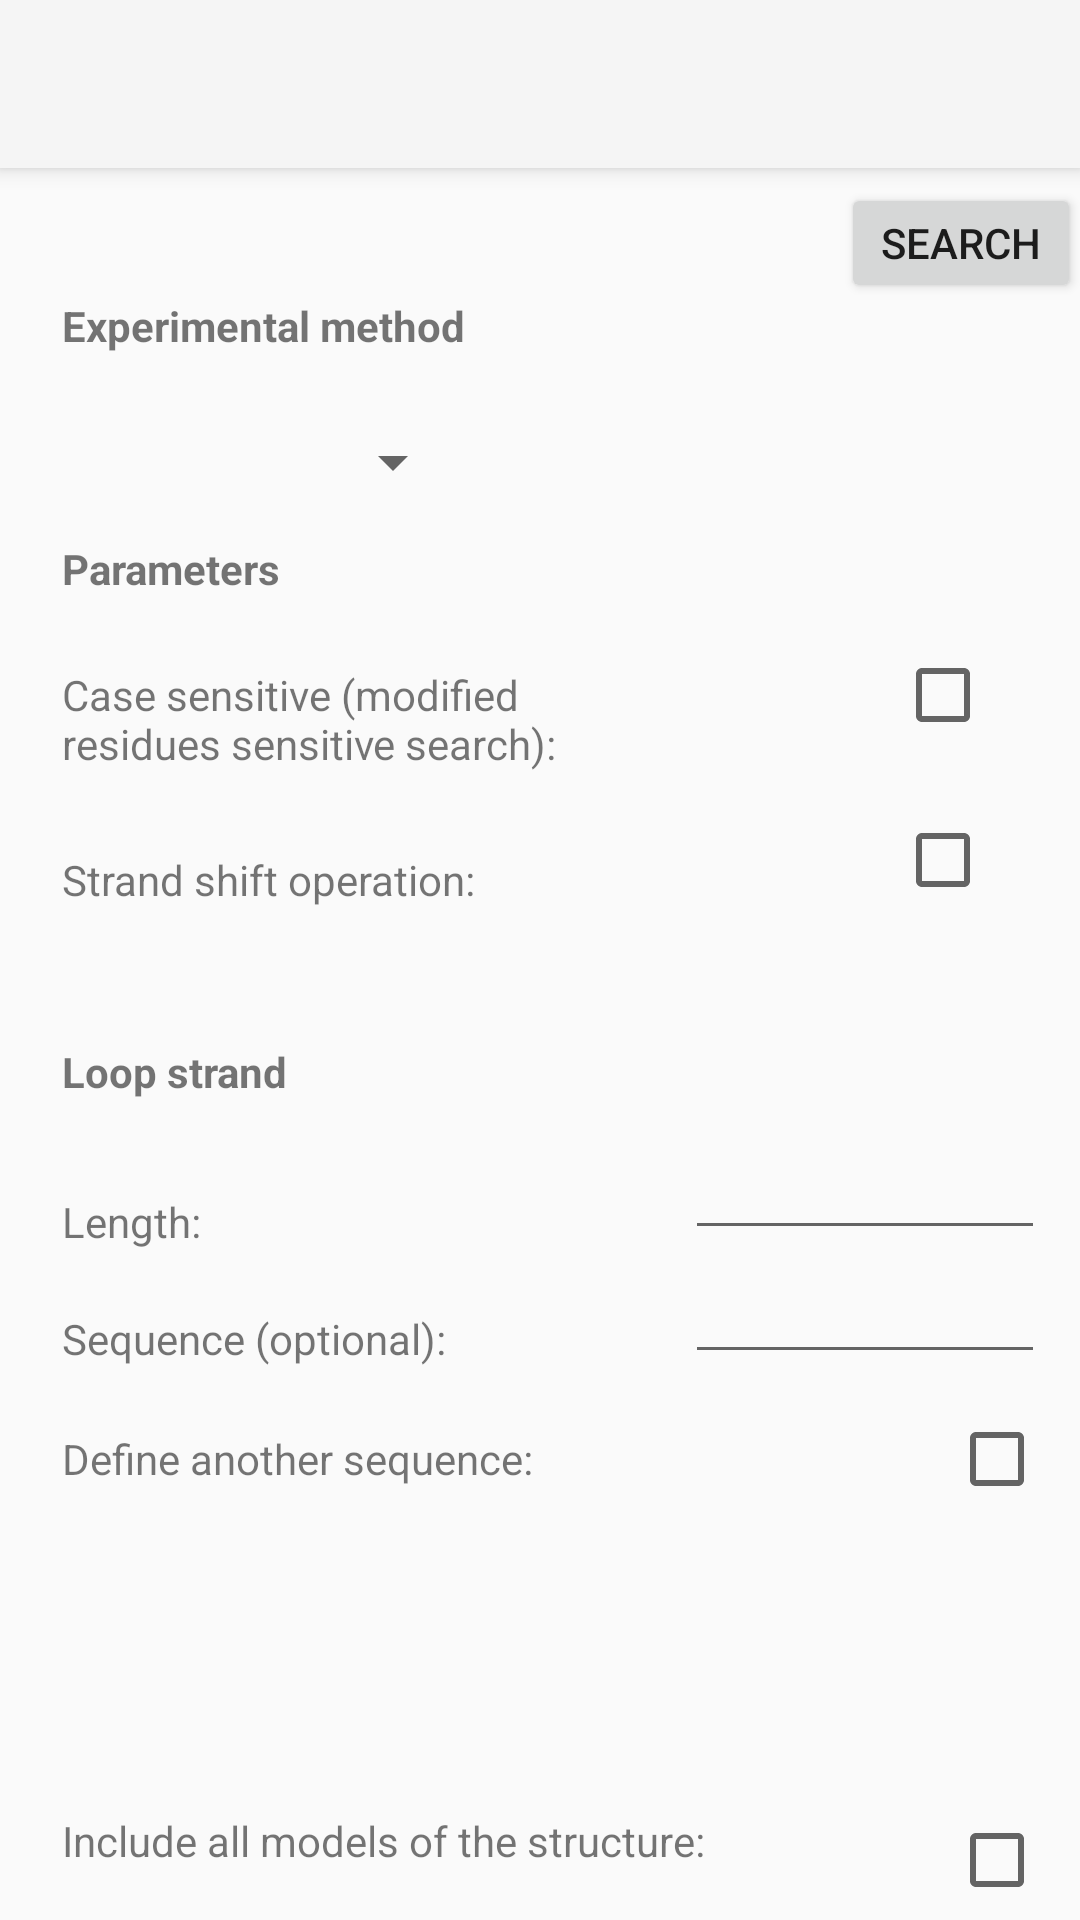

Write the Android layout XML for this screen, with the resource values it uses.
<!-- AndroidManifest.xml: application theme Theme.AppCompat.Light.NoActionBar -->
<!-- res/layout/activity_loop.xml -->
<?xml version="1.0" encoding="utf-8"?>

<android.support.design.widget.CoordinatorLayout xmlns:android="http://schemas.android.com/apk/res/android"
    xmlns:app="http://schemas.android.com/apk/res-auto"
    xmlns:tools="http://schemas.android.com/tools"
    android:layout_width="match_parent"
    android:layout_height="match_parent"
    android:fitsSystemWindows="true"
    tools:context="com.example.user.interfejsrnafrabase.Loop">

    <android.support.design.widget.AppBarLayout
        android:layout_width="match_parent"
        android:layout_height="wrap_content"
        android:theme="@style/AppBarOverlay">

        <android.support.v7.widget.Toolbar
            android:id="@+id/toolbar"
            android:layout_width="match_parent"
            android:layout_height="?attr/actionBarSize"
            android:background="?attr/colorPrimary"
            app:popupTheme="@style/PopupOverlay" />


    </android.support.design.widget.AppBarLayout>

    <RelativeLayout
        android:layout_width="match_parent"
        android:layout_height="match_parent"
        android:paddingLeft="@dimen/activity_horizontal_margin"
        android:paddingRight="@dimen/activity_horizontal_margin"
        android:paddingTop="@dimen/activity_vertical_margin"
        android:paddingBottom="@dimen/activity_vertical_margin"
        tools:context=".MainActivity">


        <TextView
            android:text="Experimental method"
            android:layout_width="wrap_content"
            android:layout_height="wrap_content"
            android:layout_alignParentTop="true"
            android:layout_alignParentStart="true"
            android:layout_marginStart="21dp"
            android:layout_marginTop="99dp"
            android:id="@+id/textView13"
            android:textStyle="bold" />

        <Spinner
            android:layout_width="wrap_content"
            android:layout_height="wrap_content"
            android:layout_below="@+id/textView13"
            android:layout_alignParentStart="true"
            android:layout_marginStart="9dp"
            android:layout_marginTop="24dp"
            android:id="@+id/spinner23"
            android:layout_alignEnd="@+id/textView13" />

        <TextView
            android:text="Parameters"
            android:layout_width="wrap_content"
            android:layout_height="wrap_content"
            android:layout_below="@+id/spinner23"
            android:layout_alignStart="@+id/textView13"
            android:layout_marginTop="14dp"
            android:id="@+id/textView25"
            android:textStyle="bold" />

        <TextView
            android:text="Case sensitive (modified residues sensitive search): "
            android:layout_height="wrap_content"
            android:layout_below="@+id/textView25"
            android:layout_alignStart="@+id/textView25"
            android:layout_marginTop="23dp"
            android:id="@+id/textView41"
            android:layout_width="200dp" />

        <CheckBox
            android:layout_width="wrap_content"
            android:layout_height="wrap_content"
            android:layout_below="@+id/checkBox4"
            android:layout_alignStart="@+id/checkBox4"
            android:layout_marginTop="23dp"
            android:id="@+id/checkBox5" />

        <CheckBox
            android:layout_width="wrap_content"
            android:layout_height="wrap_content"
            android:layout_marginEnd="30dp"
            android:id="@+id/checkBox4"
            android:layout_alignBaseline="@+id/textView41"
            android:layout_alignBottom="@+id/textView41"
            android:layout_alignParentEnd="true" />

        <TextView
            android:text="Strand shift operation:"
            android:layout_width="wrap_content"
            android:layout_height="wrap_content"
            android:id="@+id/textView48"
            android:layout_alignBottom="@+id/checkBox5"
            android:layout_alignStart="@+id/textView41" />

        <TextView
            android:text="Loop strand"
            android:layout_width="wrap_content"
            android:layout_height="wrap_content"
            android:layout_below="@+id/textView48"
            android:layout_alignStart="@+id/textView48"
            android:layout_marginTop="45dp"
            android:id="@+id/textView49"
            android:textStyle="bold" />

        <TextView
            android:text="Length:"
            android:layout_width="wrap_content"
            android:layout_height="wrap_content"
            android:layout_below="@+id/textView49"
            android:layout_alignStart="@+id/textView49"
            android:layout_marginTop="31dp"
            android:id="@+id/textView50" />

        <TextView
            android:text="Sequence (optional):"
            android:layout_width="wrap_content"
            android:layout_height="wrap_content"
            android:layout_below="@+id/textView50"
            android:layout_alignStart="@+id/textView50"
            android:layout_marginTop="20dp"
            android:id="@+id/textView51" />

        <TextView
            android:text="Define another sequence:"
            android:layout_width="wrap_content"
            android:layout_height="wrap_content"
            android:layout_below="@+id/textView51"
            android:layout_alignStart="@+id/textView51"
            android:layout_marginTop="21dp"
            android:id="@+id/textView52" />

        <TextView
            android:text="Include all models of the structure:"
            android:layout_width="wrap_content"
            android:layout_height="wrap_content"
            android:layout_marginBottom="17dp"
            android:id="@+id/textView53"
            android:layout_alignParentBottom="true"
            android:layout_alignStart="@+id/textView52" />

        <CheckBox
            android:layout_width="wrap_content"
            android:layout_height="wrap_content"
            android:id="@+id/checkBox6"
            android:layout_alignBaseline="@+id/textView52"
            android:layout_alignBottom="@+id/textView52"
            android:layout_alignParentEnd="true"
            android:layout_marginEnd="12dp" />

        <EditText
            android:layout_height="wrap_content"
            android:inputType="textPersonName"
            android:ems="10"
            android:id="@+id/editText5"
            android:layout_below="@+id/editText4"
            android:layout_alignStart="@+id/editText4"
            android:layout_width="120dp" />

        <EditText
            android:layout_height="wrap_content"
            android:inputType="textPersonName"
            android:ems="10"
            android:id="@+id/editText4"
            android:layout_width="120dp"
            android:layout_above="@+id/textView51"
            android:layout_alignEnd="@+id/checkBox6" />

        <Button
            android:text="Search"
            android:layout_width="80dp"
            android:layout_height="40dp"
            android:layout_above="@+id/spinner23"
            android:layout_alignParentEnd="true"
            android:layout_marginBottom="17dp"
            android:id="@+id/button6" />

        <CheckBox
            android:layout_width="wrap_content"
            android:layout_height="wrap_content"
            android:id="@+id/checkBox7"
            android:layout_alignTop="@+id/textView53"
            android:layout_alignStart="@+id/checkBox6" />
    </RelativeLayout>
</android.support.design.widget.CoordinatorLayout>
<!-- resources referenced by this layout -->
<resources>
  <style name="AppBarOverlay" parent="ThemeOverlay.AppCompat.Dark.ActionBar" />
  <style name="PopupOverlay" parent="ThemeOverlay.AppCompat.Light" />
</resources>
